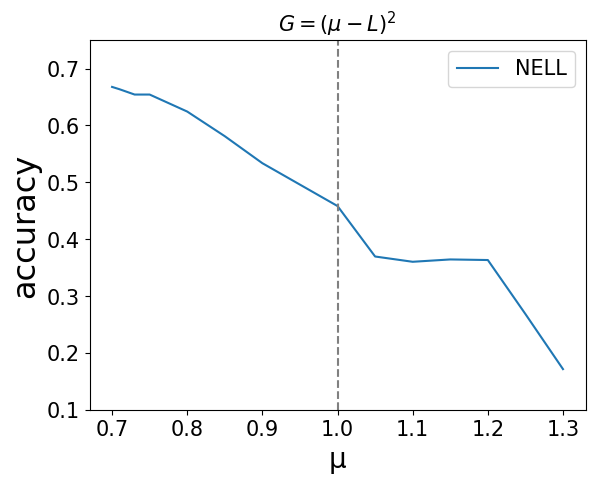

The script that saved this image:
import numpy as np
import matplotlib.pyplot as plt
def fit(fit_x,fit_y,fit_num = 7):#fit_num表示自由度为7进行拟合数据
    fit_x = np.array(fit_x)
    fit_y = np.array(fit_y)
    f1 = np.polyfit(fit_x, fit_y, fit_num)
    p1 = np.poly1d(f1)#p1为生成的拟合多项式
    print(p1)
    return p1
#NELL
x=[0.7,0.71,0.73,0.75,0.8,0.85,0.9,1,1.05,1.1,1.15,1.2,1.25,1.3]
y=[0.66770,0.66357,0.65428,0.65428,0.62436,0.58101,0.53354,0.45820,0.36945,0.36017,0.36429,0.36326,0.26832,0.17141]

#Cora
# x=[0.7,0.75,0.8,0.85,0.9,0.95,1,1.05,1.1,1.15,1.2,1.25,1.3]
# y=[0.782,0.795,0.808,0.813,0.812,0.811,0.811,0.814,0.820,0.817,0.813,0.811,0.811]

#Citeseer
# x=[0.7,0.75,0.8,0.85,0.9,0.95,1,1.05,1.1,1.15,1.2,1.25,1.3]
# y=[0.718,0.718,0.727,0.731,0.723,0.724,0.717,0.715,0.713,0.709,0.707,0.709,0.705]

#Pubmed
# x=[0.7,0.75,0.8,0.85,0.9,0.95,1,1.05,1.1,1.15,1.2,1.25,1.3]
# y=[0.769,0.776,0.776,0.780,0.785,0.789,0.790,0.793,0.800,0.794,0.789,0.787,0.785]

figure, ax = plt.subplots()
fit(x,y)
fitx = []
iu = 0.7
while iu <= 1.3:
    iu += 0.01
    fitx.append(iu)
font1 = {'family' : 'Times New Roman',
'weight' : 'normal',
'size'   : 15
}
plt.title(r"$G=(μ-L)^2$",fontdict={'family' : 'Times New Roman',
'weight' : 'normal',
'size'   : 15})

plt.ylim(0.100,0.750)
plt.xlabel('μ',fontdict={'family' : 'Times New Roman',
'weight' : 'normal',
'size'   : 20})
plt.ylabel('accuracy',fontdict={'family' : 'Times New Roman',
'weight' : 'normal',
'size'   : 23})
plt.plot(x,y,label='NELL')
plt.vlines(1, 0.100, 0.750, colors = "gray", linestyles="dashed")
plt.legend(prop=font1)     #添加图例
plt.tick_params(labelsize=15)
labels = ax.get_xticklabels() + ax.get_yticklabels()
[label.set_fontname('Times New Roman') for label in labels]
plt.savefig('NELL.png', dpi=600)
plt.rcParams['figure.dpi']=600
plt.show()

